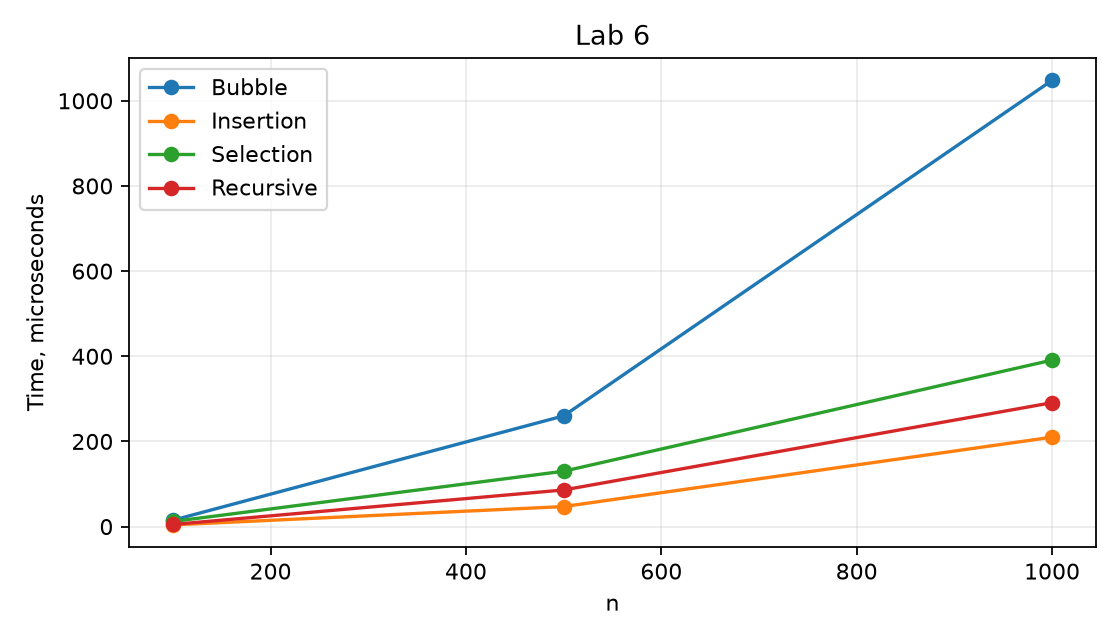

The table this chart was drawn from, first rows:
n, bubble_us, insertion_us, selection_us, recursive_us
100, 15, 4, 12, 5
500, 260, 47, 130, 86
1000, 1048, 210, 391, 291
